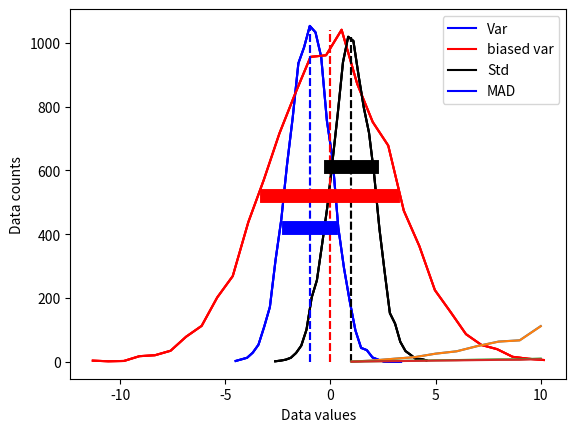
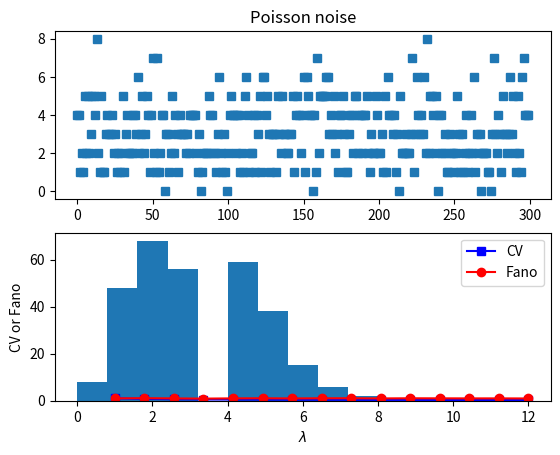

The matplotlib source for these figures, in order:
# import libraries
import matplotlib.pyplot as plt
import numpy as np

## create some data distributions

# the distributions
N = 10001   # number of data points
nbins = 30  # number of histogram bins

d1 = np.random.randn(N) - 1
d2 = 3*np.random.randn(N)
d3 = np.random.randn(N) + 1

# need their histograms
y1,x1 = np.histogram(d1,nbins)
x1 = (x1[1:]+x1[:-1])/2

y2,x2 = np.histogram(d2,nbins)
x2 = (x2[1:]+x2[:-1])/2

y3,x3 = np.histogram(d3,nbins)
x3 = (x3[1:]+x3[:-1])/2


# plot them
plt.plot(x1,y1,'b')
plt.plot(x2,y2,'r')
plt.plot(x3,y3,'k')

plt.xlabel('Data values')
plt.ylabel('Data counts')
plt.show()

# side note:

meanval = 10.2
stdval  = 7.5
numsamp = 123

# this
np.random.normal(meanval,stdval,numsamp)

# is equivalent to
np.random.randn(numsamp)*stdval + meanval

## overlay the mean

# compute the means
mean_d1 = sum(d1) / len(d1)
mean_d2 = np.mean(d2)
mean_d3 = np.mean(d3)

# plot them
plt.plot(x1,y1,'b', x2,y2,'r', x3,y3,'k')
plt.plot([mean_d1,mean_d1],[0,max(y1)],'b--')
plt.plot([mean_d2,mean_d2],[0,max(y2)],'r--')
plt.plot([mean_d3,mean_d3],[0,max(y3)],'k--')

plt.xlabel('Data values')
plt.ylabel('Data counts')
plt.show()

## now for the standard deviation

# initialize
stds = np.zeros(3)

# compute standard deviations
stds[0] = np.std(d1,ddof=1)
stds[1] = np.std(d2,ddof=1)
stds[2] = np.std(d3,ddof=1)


# same plot as earlier
plt.plot(x1,y1,'b', x2,y2,'r', x3,y3,'k')
plt.plot([mean_d1,mean_d1],[0,max(y1)],'b--', [mean_d2,mean_d2],[0,max(y2)],'r--',[mean_d3,mean_d3],[0,max(y3)],'k--')

# now add stds
plt.plot([mean_d1-stds[0],mean_d1+stds[0]],[.4*max(y1),.4*max(y1)],'b',linewidth=10)
plt.plot([mean_d2-stds[1],mean_d2+stds[1]],[.5*max(y2),.5*max(y2)],'r',linewidth=10)
plt.plot([mean_d3-stds[2],mean_d3+stds[2]],[.6*max(y3),.6*max(y3)],'k',linewidth=10)

plt.xlabel('Data values')
plt.ylabel('Data counts')
plt.show()

## different variance measures

variances = np.arange(1,11)
N = 300

varmeasures = np.zeros((4,len(variances)))

for i in range(len(variances)):
    
    # create data and mean-center
    data = np.random.randn(N) * variances[i]
    datacent = data - np.mean(data)
    
    # variance
    varmeasures[0,i] = sum(datacent**2) / (N-1)
    
    # "biased" variance
    varmeasures[1,i] = sum(datacent**2) / N
    
    # standard deviation
    varmeasures[2,i] = np.sqrt( sum(datacent**2) / (N-1) )
    
    # MAD (mean absolute difference)
    varmeasures[3,i] = sum(abs(datacent)) / (N-1)
    

# show them!
plt.plot(variances,varmeasures.T)
plt.legend(('Var','biased var','Std','MAD'))
plt.show()

## Fano factor and coefficient of variation (CV)

# need positive-valued data (why?)
data = np.random.poisson(3,300)  # "Poisson noise"

fig,ax = plt.subplots(2,1)
ax[0].plot(data,'s')
ax[0].set_title('Poisson noise')

ax[1].hist(data)
plt.show()

## compute fano factor and CV for a range of lambda parameters

# list of parameters
lambdas = np.linspace(1,12,15)

# initialize output vectors
fano = np.zeros(len(lambdas))
cv   = np.zeros(len(lambdas))

for li in range(len(lambdas)):
    
    # generate new data
    data = np.random.poisson(lambdas[li],1000)
    
    # compute the metrics
    cv[li]   = np.std(data) / np.mean(data) # need ddof=1 here?
    fano[li] = np.var(data) / np.mean(data)


# and plot
plt.plot(lambdas,cv,'bs-')
plt.plot(lambdas,fano,'ro-')
plt.legend(('CV','Fano'))
plt.xlabel('$\lambda$')
plt.ylabel('CV or Fano')
plt.show()